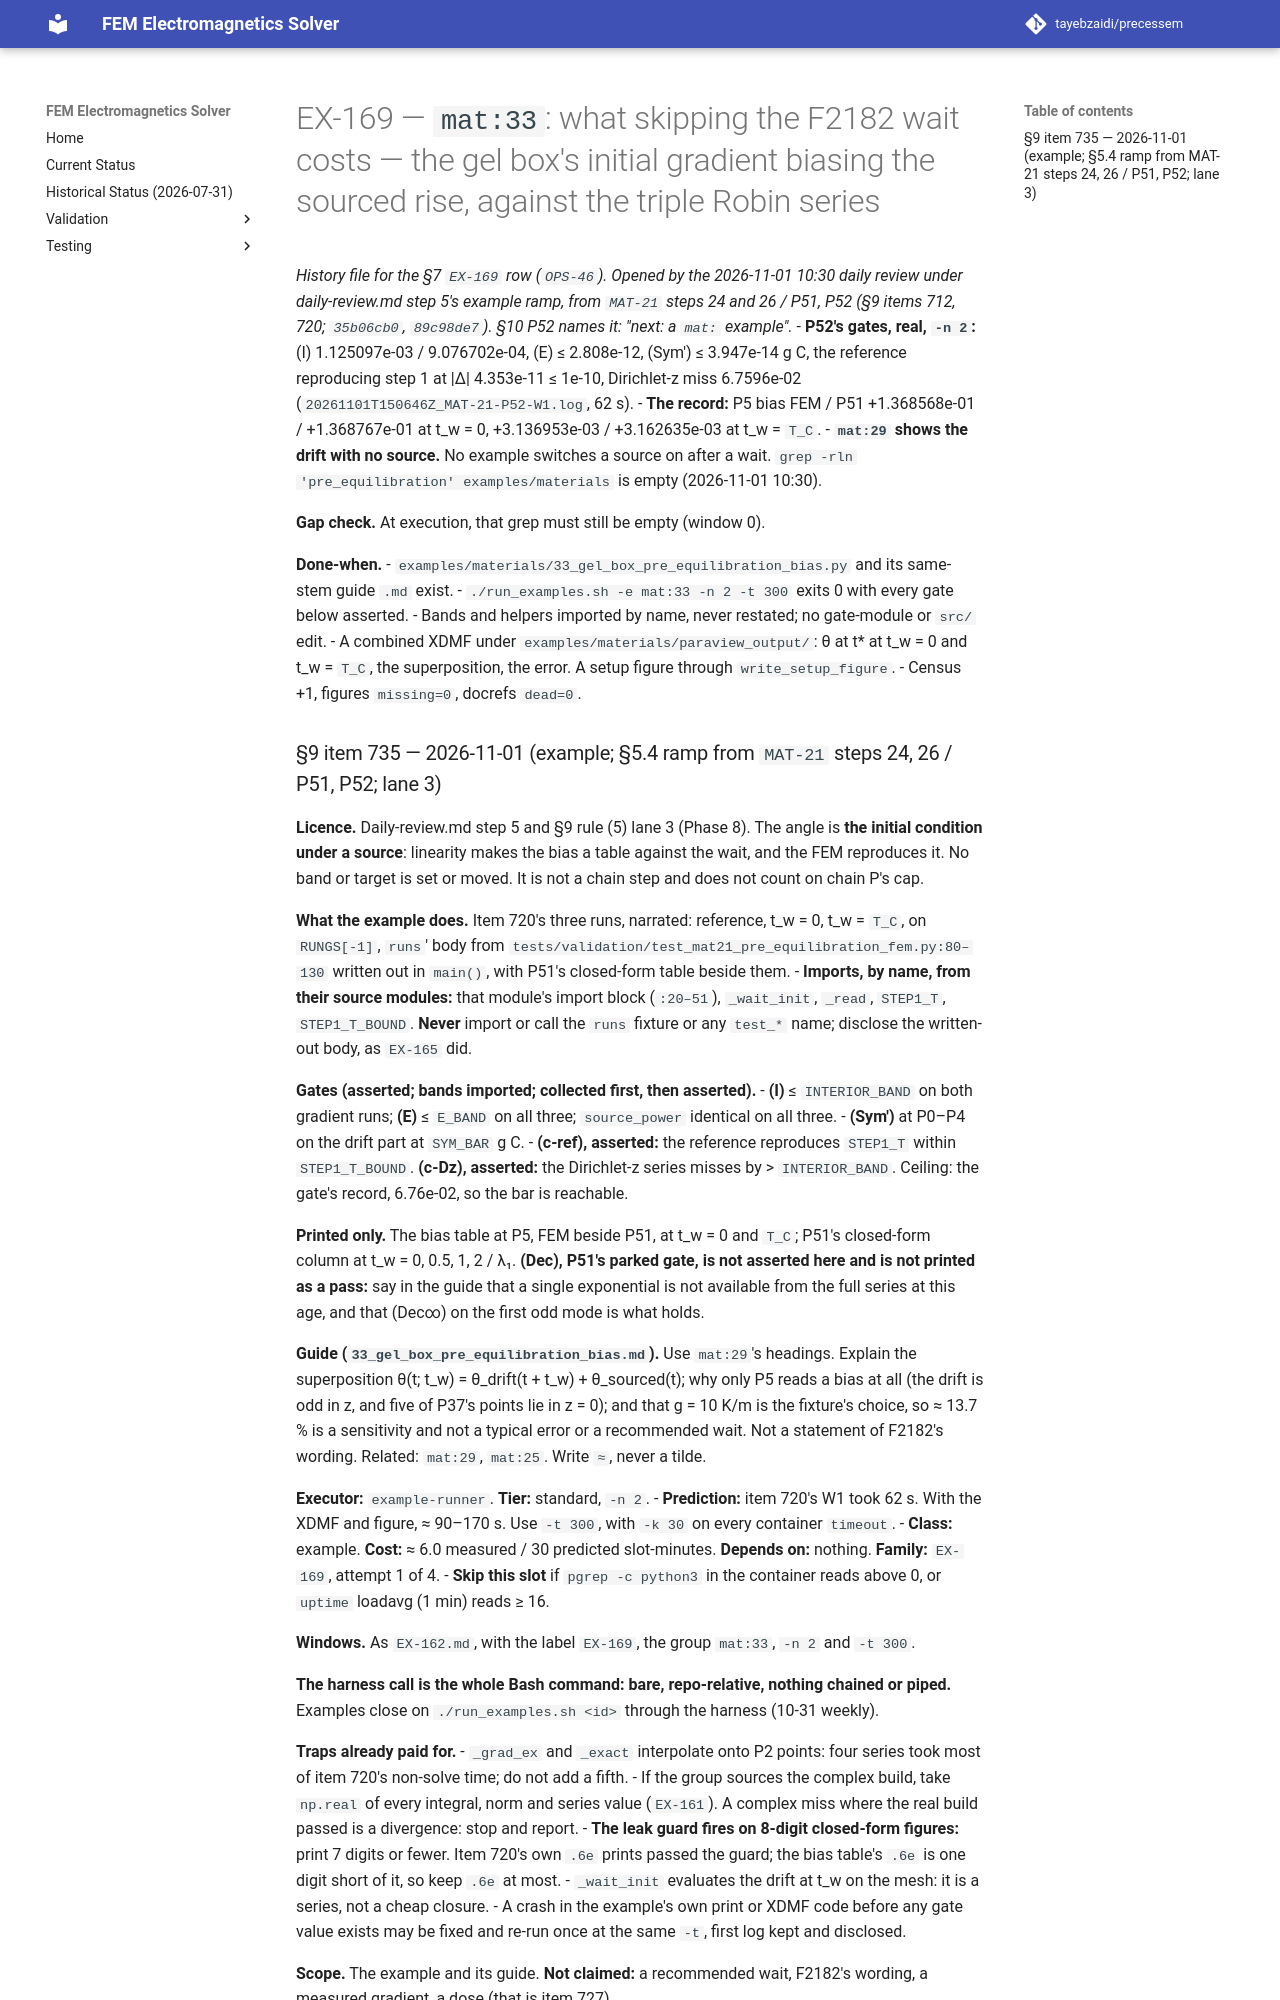

repository: tayebzaidi/precessem · page: planning/chunks/EX-169/index.html · generator: mkdocs

# EX-169 — `mat:33`: what skipping the F2182 wait costs — the gel box's initial gradient biasing the sourced rise, against the triple Robin series

*History file for the §7 `EX-169` row (`OPS-46`). Opened by the 2026-11-01 10:30 daily review under daily-review.md step 5's example ramp, from `MAT-21` steps 24 and 26 / P51, P52 (§9 items 712, 720; `35b06cb0`, `89c98de7`). §10 P52 names it: "next: a `mat:` example".*
- **P52's gates, real, `-n 2`:** (I) 1.125097e-03 / 9.076702e-04, (E) ≤ 2.808e-12, (Sym′) ≤ 3.947e-14 g C, the reference reproducing step 1 at |Δ| 4.353e-11 ≤ 1e-10, Dirichlet-z miss 6.7596e-02 (`20261101T150646Z_MAT-21-P52-W1.log`, 62 s).
- **The record:** P5 bias FEM / P51 +1.368568e-01 / +1.368767e-01 at t_w = 0, +3.136953e-03 / +3.162635e-03 at t_w = `T_C`.
- **`mat:29` shows the drift with no source.** No example switches a source on after a wait. `grep -rln 'pre_equilibration' examples/materials` is empty (2026-11-01 10:30).

**Gap check.** At execution, that grep must still be empty (window 0).

**Done-when.**
- `examples/materials/33_gel_box_pre_equilibration_bias.py` and its same-stem guide `.md` exist.
- `./run_examples.sh -e mat:33 -n 2 -t 300` exits 0 with every gate below asserted.
- Bands and helpers imported by name, never restated; no gate-module or `src/` edit.
- A combined XDMF under `examples/materials/paraview_output/`: θ at t\* at t_w = 0 and t_w = `T_C`, the superposition, the error. A setup figure through `write_setup_figure`.
- Census +1, figures `missing=0`, docrefs `dead=0`.
